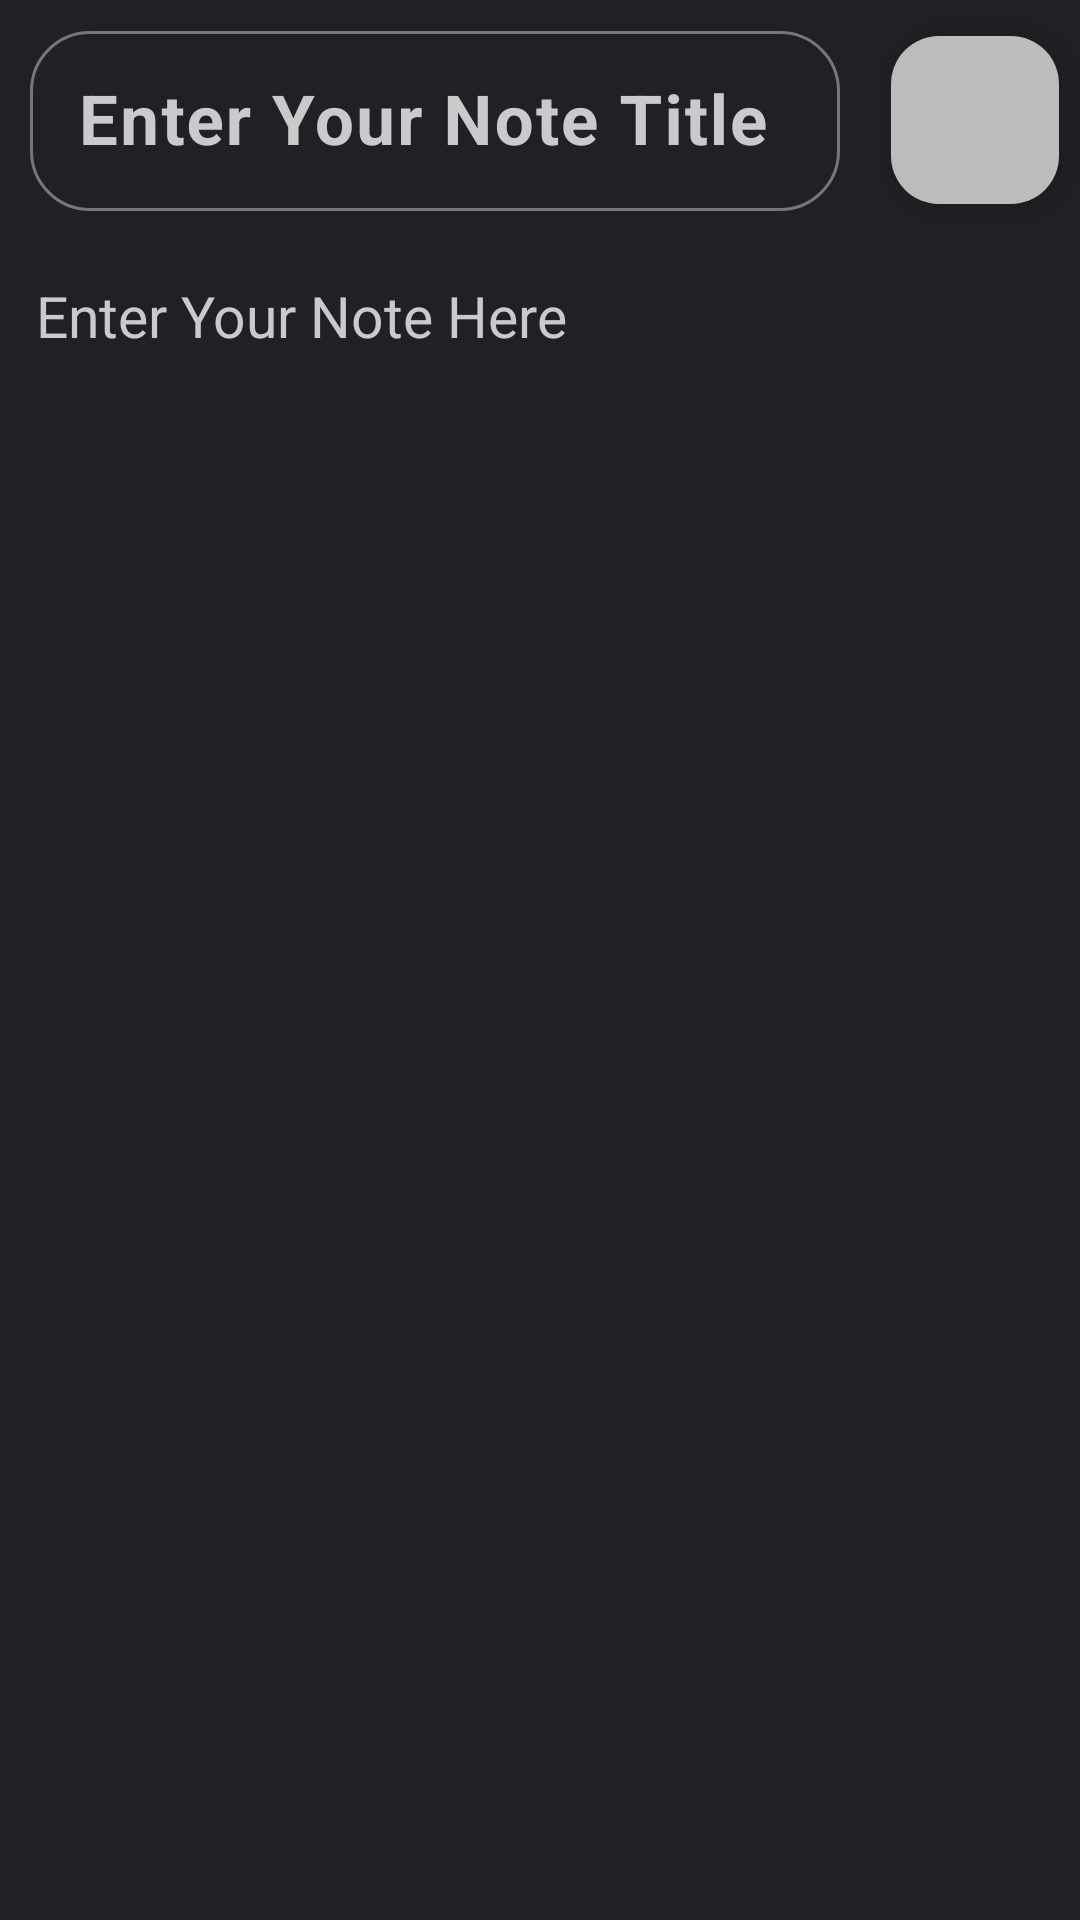

Reconstruct the res/layout file that produces this screen, plus the resources it refers to.
<!-- AndroidManifest.xml: application theme Theme.BasicNoteApp -->
<!-- res/layout/fragment_add_note.xml -->
<?xml version="1.0" encoding="utf-8"?>
<LinearLayout xmlns:android="http://schemas.android.com/apk/res/android"
    xmlns:tools="http://schemas.android.com/tools"
    android:layout_width="match_parent"
    android:layout_height="match_parent"
    xmlns:app="http://schemas.android.com/apk/res-auto"
    tools:context=".view.AddNoteFragment"
    android:orientation="vertical"
    android:background="@color/background_color">

    <LinearLayout
        android:layout_width="match_parent"
        android:layout_height="wrap_content"
        android:layout_marginTop="5dp"
        android:orientation="horizontal">

        <com.google.android.material.textfield.TextInputLayout
            android:layout_width="0dp"
            android:layout_height="wrap_content"
            android:layout_weight="4"
            app:boxCornerRadiusTopEnd="20dp"
            app:boxCornerRadiusTopStart="20dp"
            app:boxCornerRadiusBottomEnd="20dp"
            app:boxCornerRadiusBottomStart="20dp"
            android:textColorHint="@color/text_color">

            <EditText
                android:id="@+id/titleEditText"
                android:layout_width="match_parent"
                android:layout_height="60dp"
                android:layout_margin="10dp"
                android:hint="Enter Your Note Title "
                android:inputType="text"
                android:maxLength="27"
                android:textColor="@color/text_color"
                android:textSize="23sp"
                android:textStyle="bold" />

        </com.google.android.material.textfield.TextInputLayout>

        <com.google.android.material.floatingactionbutton.FloatingActionButton
            android:id="@+id/addNote"
            android:layout_width="wrap_content"
            android:layout_height="60dp"
            android:layout_margin="7dp"
            android:backgroundTint="#BCBCBC"
            android:src="@drawable/ic_add"/>
    </LinearLayout>


    <EditText
        android:id="@+id/noteEditText"
        android:layout_width="match_parent"
        android:layout_height="match_parent"
        android:layout_margin="12dp"
        android:background="@color/background_color"
        android:gravity="top|left"
        android:hint="Enter Your Note Here"
        android:inputType="textMultiLine"
        android:textColor="@color/text_color"
        android:textColorHint="@color/text_color"
        android:textSize="19sp" />

</LinearLayout>
<!-- resources referenced by this layout -->
<resources>
  <color name="background_color">#202124</color>
  <color name="text_color">#CACACC</color>
  <style name="Theme.BasicNoteApp" parent="Base.Theme.BasicNoteApp" />
  <style name="Base.Theme.BasicNoteApp" parent="Theme.Material3.DayNight.NoActionBar">
          
          <item name="colorPrimary">@color/theme_color</item>
      </style>
  <color name="theme_color">#787878</color>
</resources>
